Photos from the image-classification dataset "ssds-2025" in the GitHub repository luriahc/ssds-2025. Its 44 classes are: Admiralty, Ang Mo Kio, Bukit Panjang, Bukit Timah, Buona Vista, Changi, Choa Chu Kang Central, Choa Chu Kang South, Clementi, East Coast Parkway, Jurong Island, Jurong Pier, Jurong West, Kent Ridge, Kranji Reservoir, Lim Chu Kang, Lower Peirce Reservoir, Macritchie Reservoir, Mandai, Marina Barrage, Marine Parade, Newton, Nicoll Highway, Pasir Panjang, Pasir Ris Central, Pasir Ris West, Paya Lebar, Pulau Ubin, Punggol, Queenstown, Seletar, Sembawang, Sentosa Island, Simei, Somerset Road, Tai Seng, Tanjong Katong, Tengah, Toa Payoh, Tuas, Tuas South, Ulu Pandan, Upper Peirce Reservoir, Whampoa.

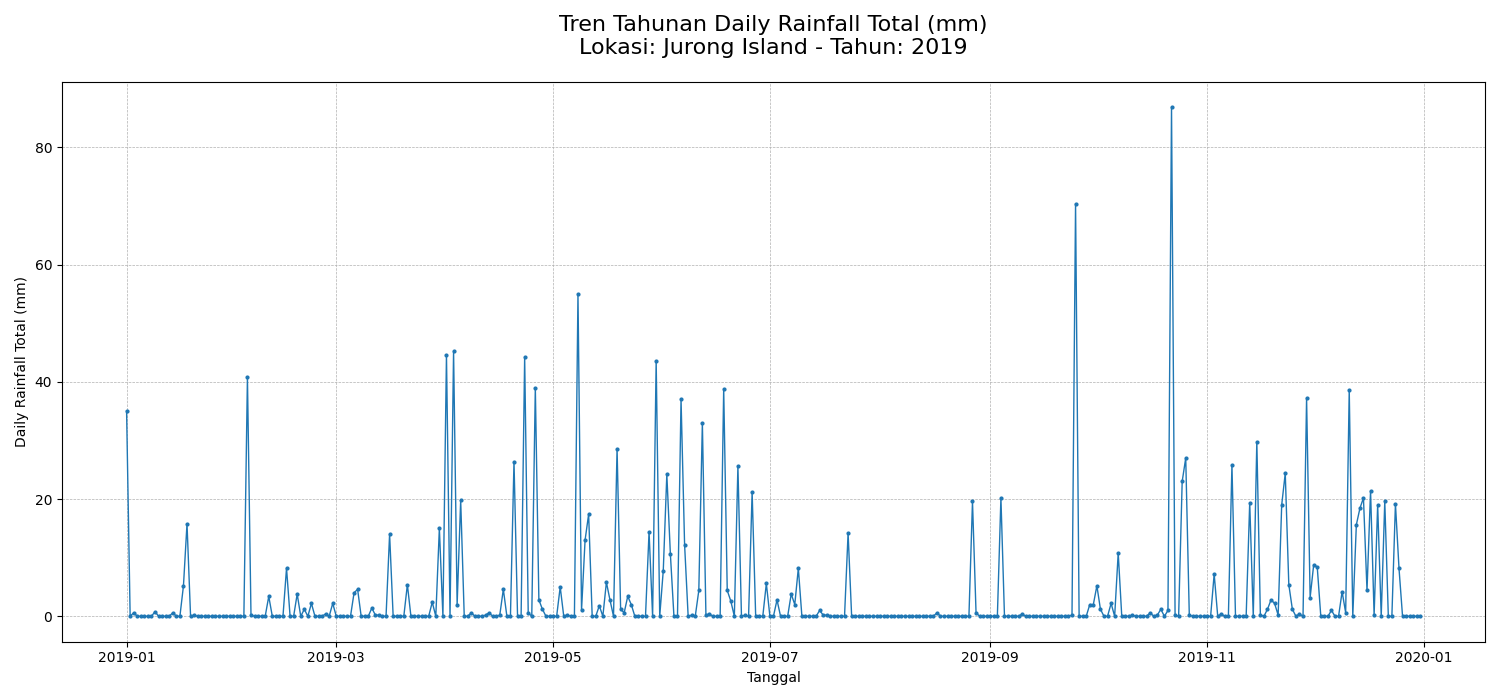
Label: Jurong Island

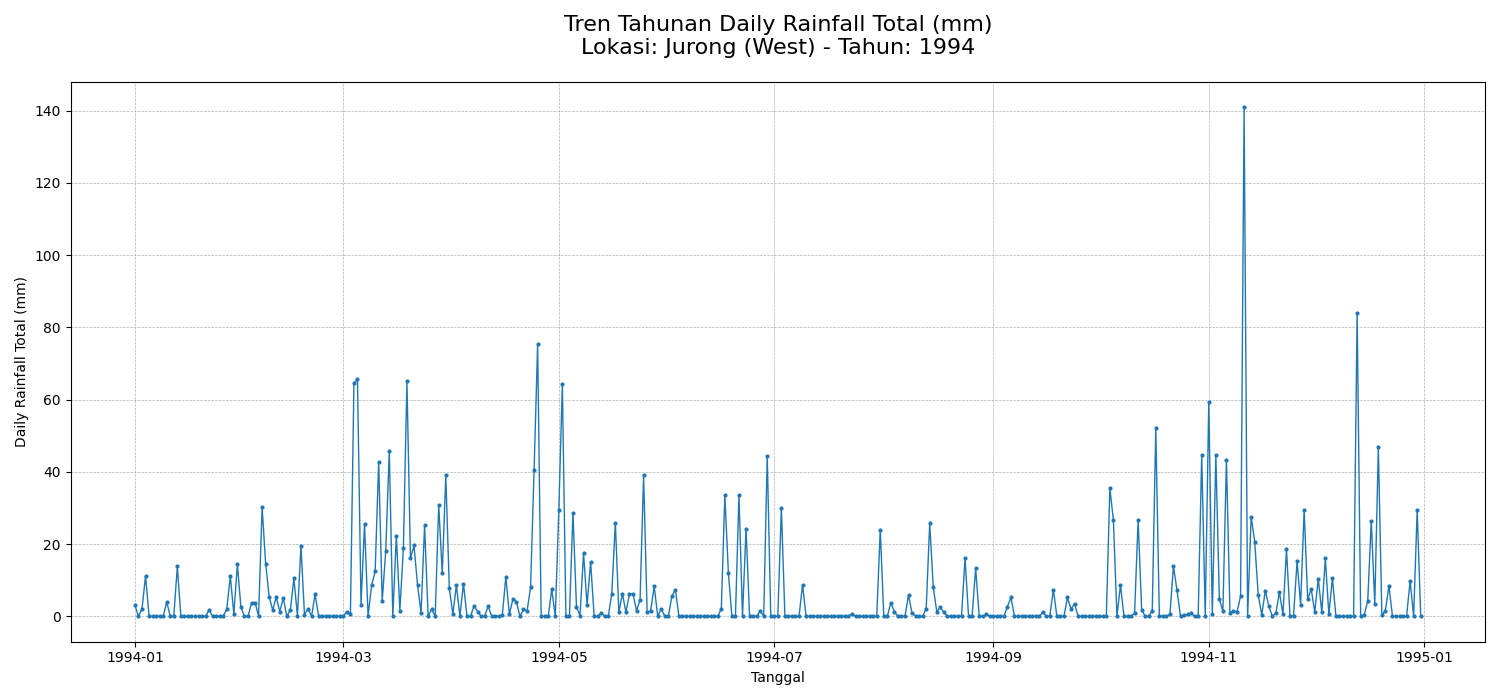
Label: Jurong West

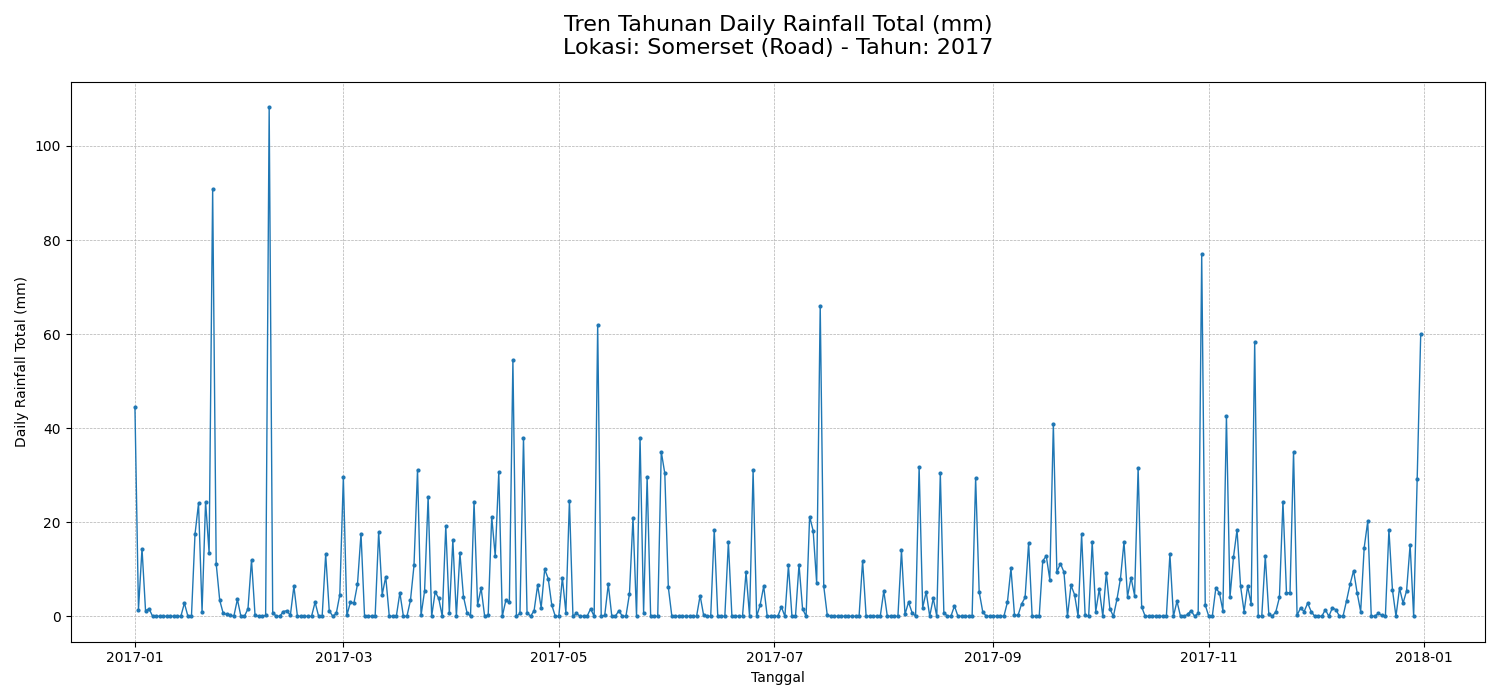
Label: Somerset Road

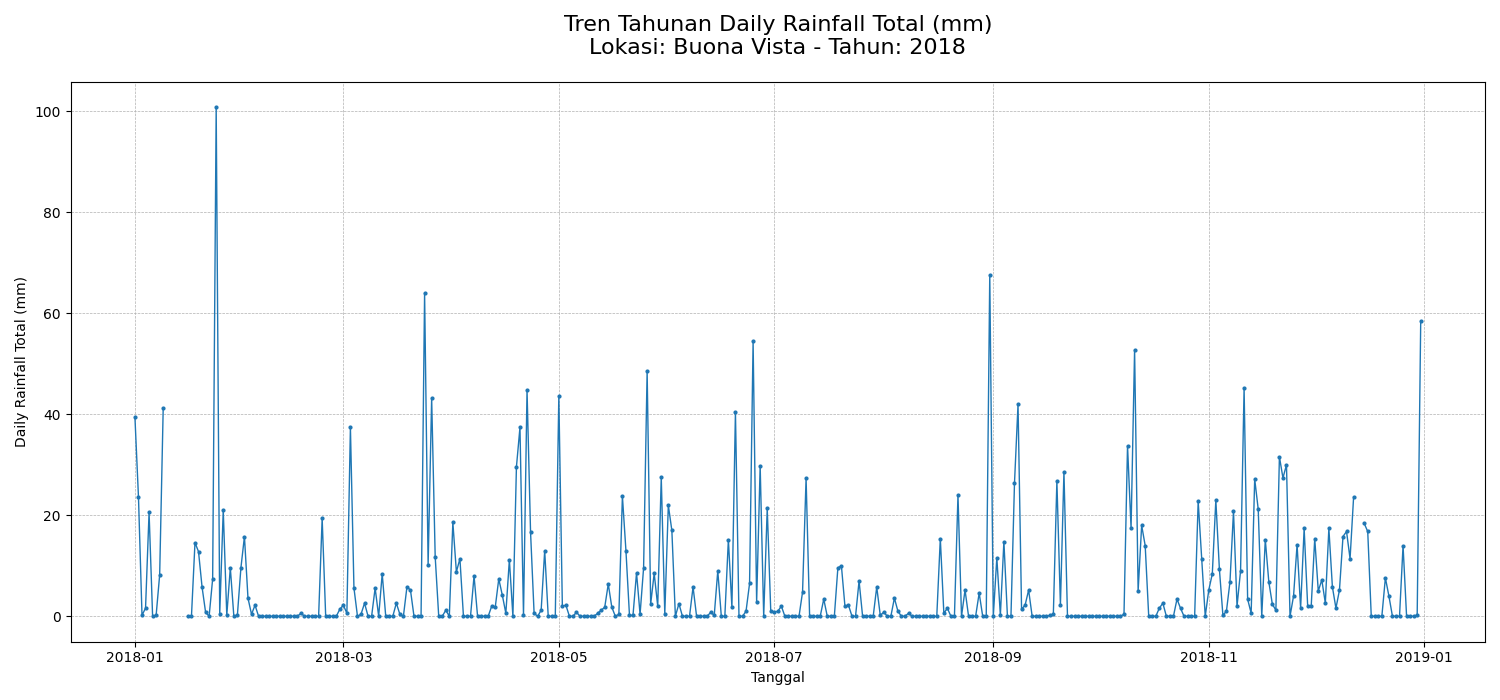
Label: Buona Vista

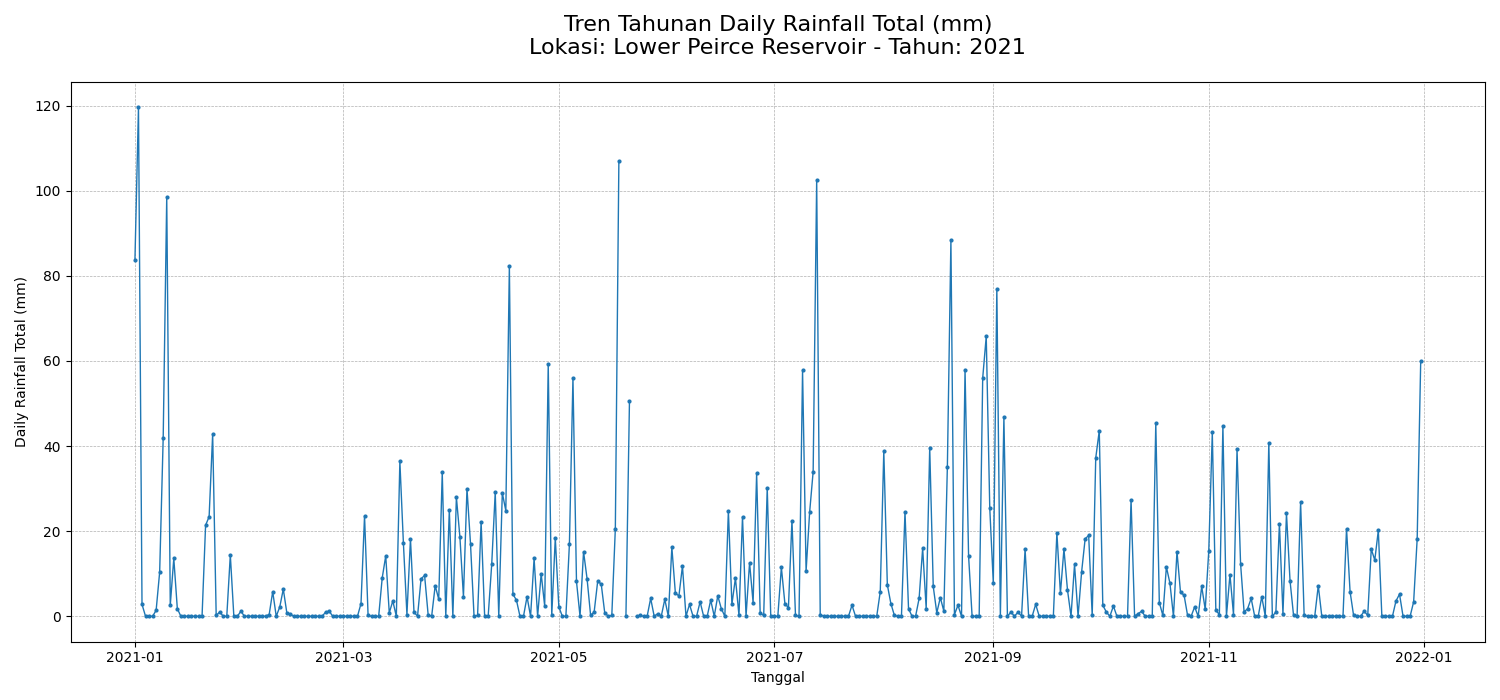
Label: Lower Peirce Reservoir

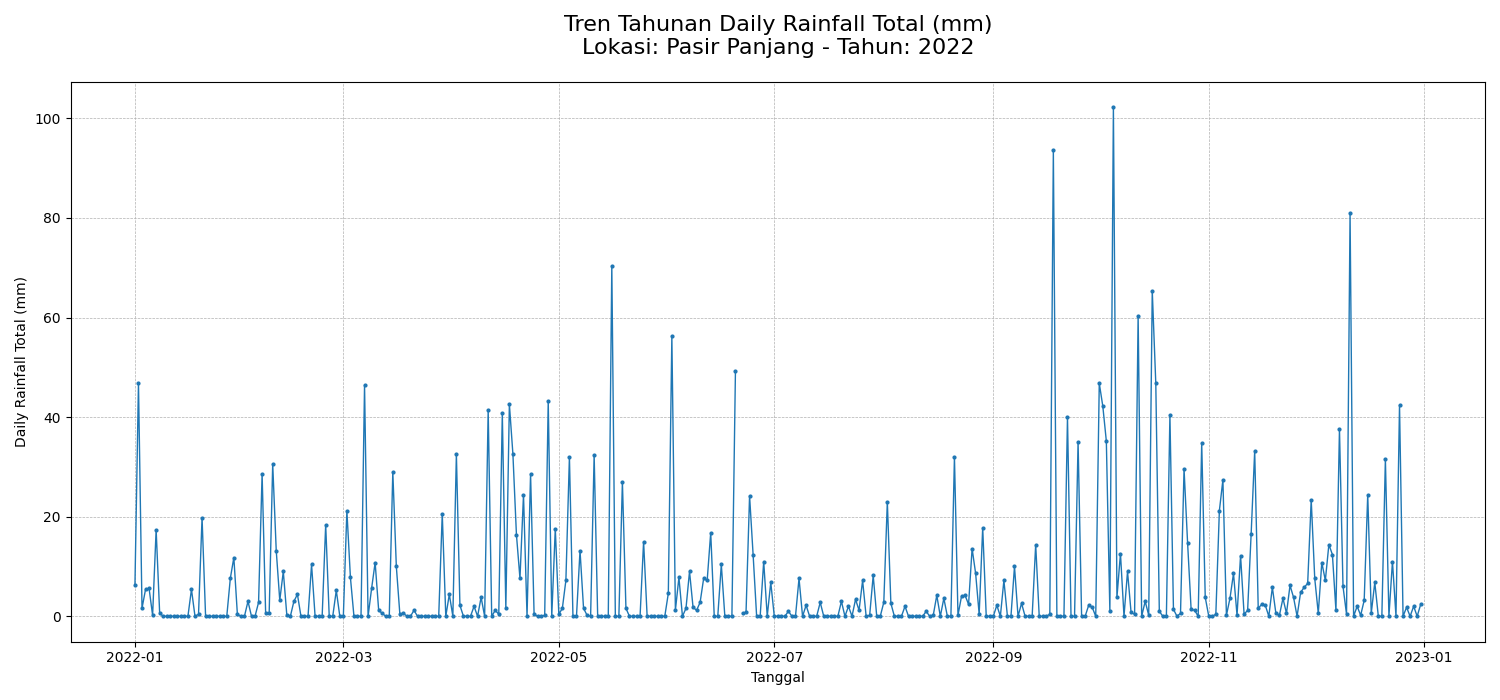
Label: Pasir Panjang
